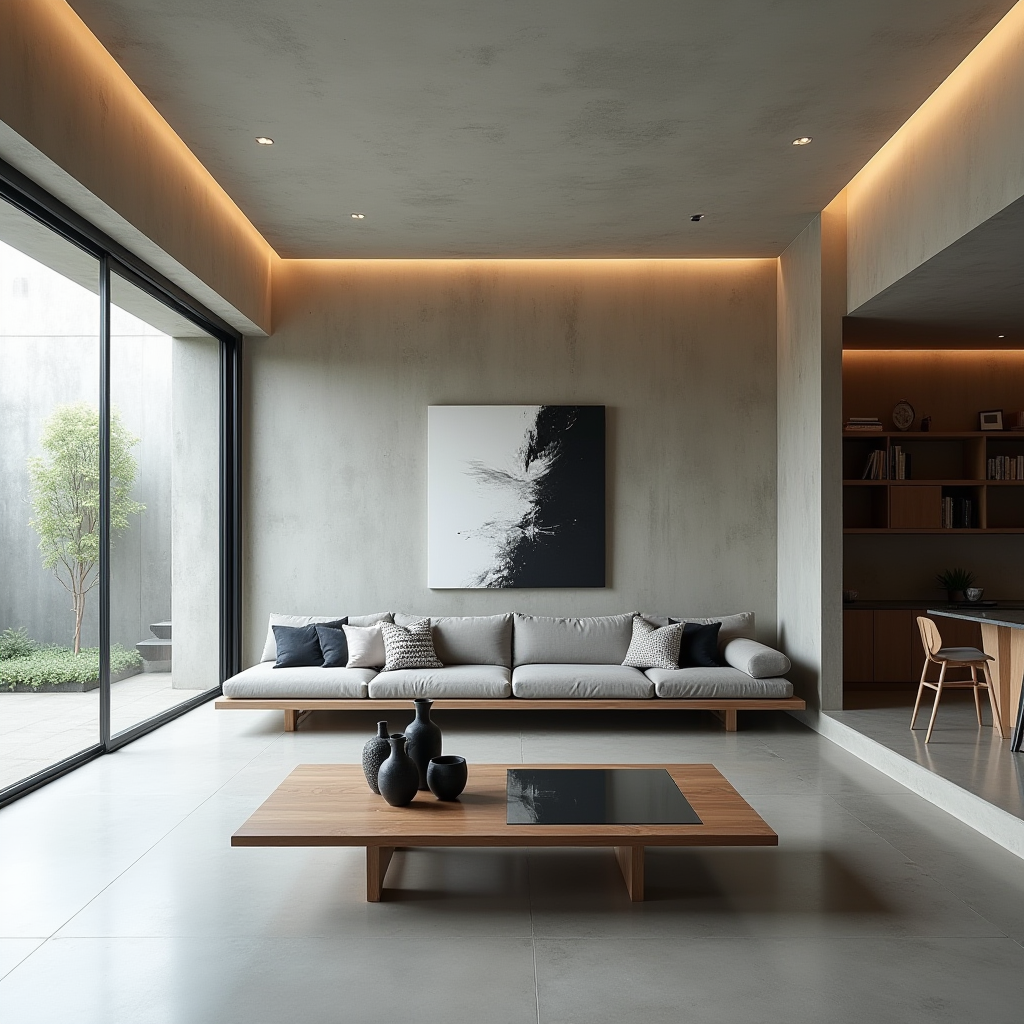
Generation parameters embedded in this image by ComfyUI (PNG 'prompt' text chunk: the API-format workflow graph, JSON):
{"6":{"inputs":{"text":"minimalist living room with a sunken seating area featuring a low modular gray sofa, a floating wooden coffee table with a glass top, a large open-plan space with exposed concrete walls, a single large abstract painting in black and white as the focal point, wide glass sliding doors opening to a small zen garden, polished concrete floors, built-in recessed lighting along the ceiling, a minimalistic bookshelf integrated into the wall, a few sculptural vases placed on the coffee table, overall design clean and industrial with a focus on raw materials and open space","clip":["11",0]},"class_type":"CLIPTextEncode"},"8":{"inputs":{"samples":["13",0],"vae":["10",0]},"class_type":"VAEDecode"},"9":{"inputs":{"filename_prefix":"ComfyUI","images":["8",0]},"class_type":"SaveImage"},"10":{"inputs":{"vae_name":"ae.sft"},"class_type":"VAELoader"},"11":{"inputs":{"clip_name1":"t5xxl_fp16.safetensors","clip_name2":"clip_l.safetensors","type":"flux"},"class_type":"DualCLIPLoader"},"12":{"inputs":{"unet_name":"flux1-dev.sft","weight_dtype":"default"},"class_type":"UNETLoader"},"13":{"inputs":{"noise":["25",0],"guider":["22",0],"sampler":["16",0],"sigmas":["17",0],"latent_image":["27",0]},"class_type":"SamplerCustomAdvanced"},"16":{"inputs":{"sampler_name":"euler"},"class_type":"KSamplerSelect"},"17":{"inputs":{"scheduler":"simple","steps":20,"denoise":1.0,"model":["30",0]},"class_type":"BasicScheduler"},"22":{"inputs":{"model":["30",0],"conditioning":["26",0]},"class_type":"BasicGuider"},"25":{"inputs":{"noise_seed":782956477987109},"class_type":"RandomNoise"},"26":{"inputs":{"guidance":3.5,"conditioning":["6",0]},"class_type":"FluxGuidance"},"27":{"inputs":{"width":1024,"height":1024,"batch_size":4},"class_type":"EmptySD3LatentImage"},"30":{"inputs":{"max_shift":1.15,"base_shift":0.5,"width":1024,"height":1024,"model":["12",0]},"class_type":"ModelSamplingFlux"}}